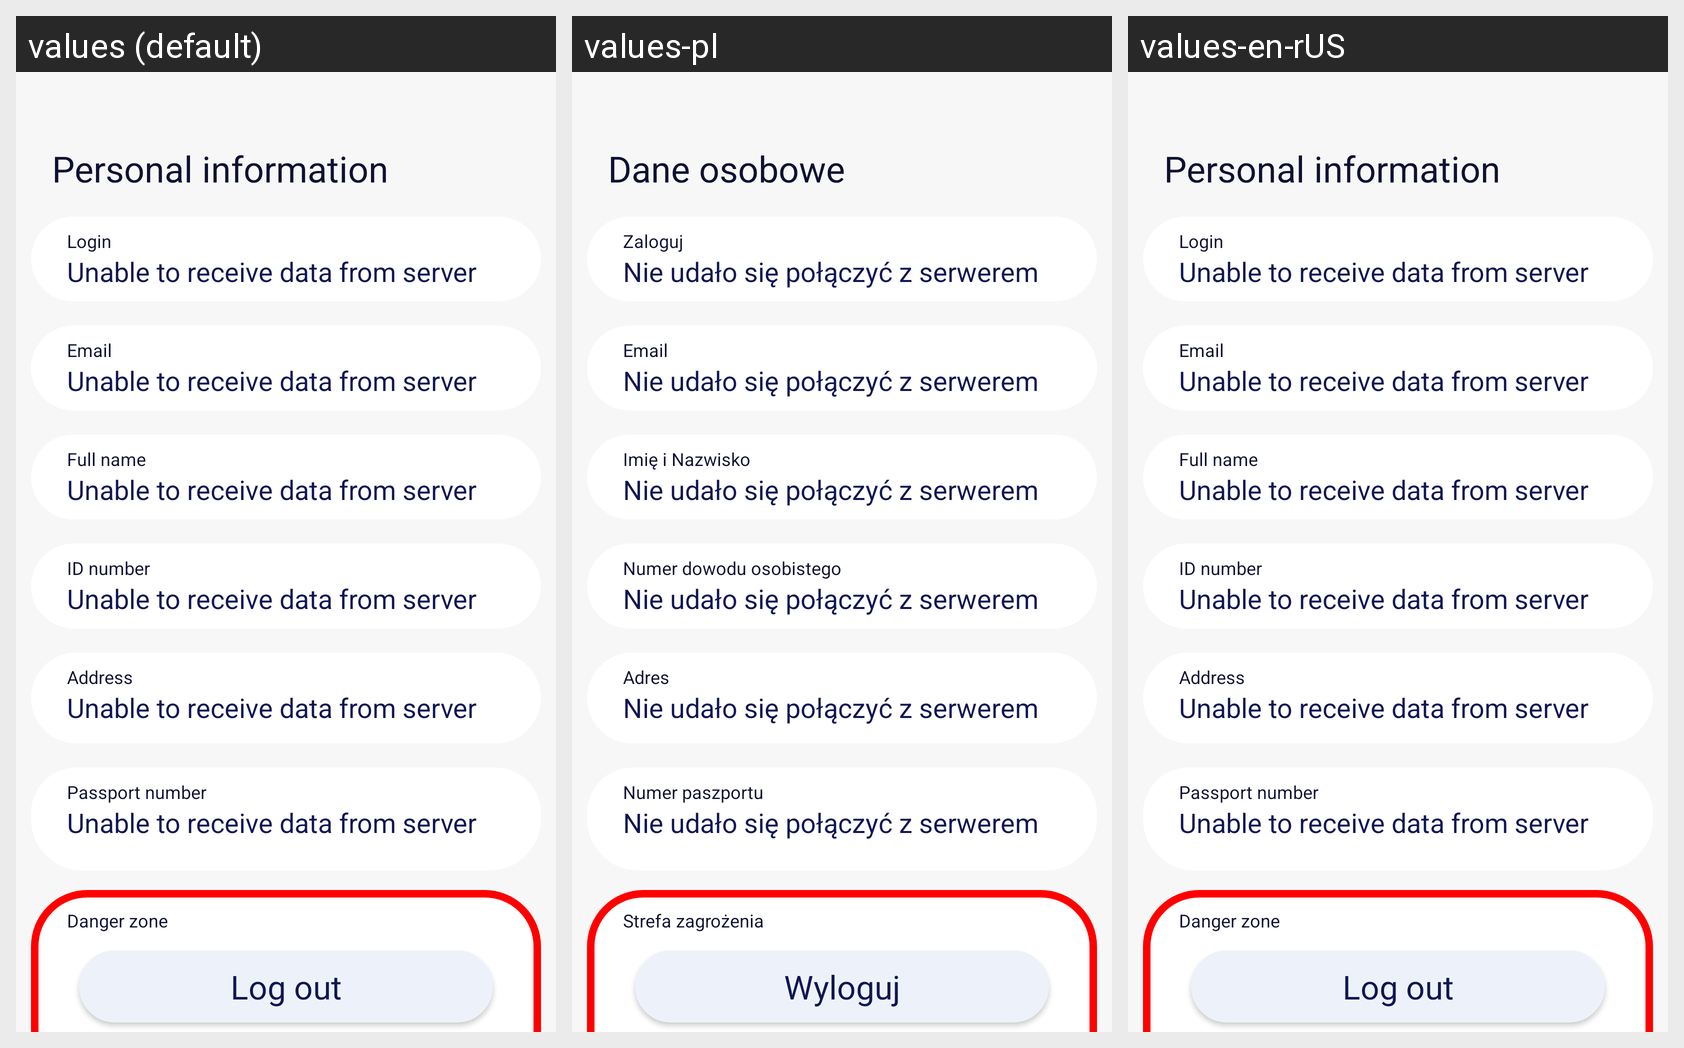

Locale-by-locale string values for the Android screen shown in this grid:
Android screen res/layout/fragment_person.xml rendered under 3 locales, left to right: values (default), values-pl, values-en-rUS. Device: Nexus 5 (rendered at 1080×1920; each locale shown at half size, 540×960, under a caption strip naming it); theme Theme.Nomad.
Strings drawn on this screen, with the default value and each locale's value (text and hints the layout hard-codes, and strings that could not be matched under every locale, appear in the picture but are not listed):

personal_information
  values: Personal information
  values-pl: Dane osobowe
  values-en-rUS: Personal information

login
  values: Login
  values-pl: Zaloguj
  values-en-rUS: Login

conn_failed
  values: Unable to receive data from server
  values-pl: Nie udało się połączyć z serwerem
  values-en-rUS: Unable to receive data from server

email
  values: Email
  values-pl: Email
  values-en-rUS: Email

full_name_category
  values: Full name
  values-pl: Imię i Nazwisko
  values-en-rUS: Full name

id_number
  values: ID number
  values-pl: Numer dowodu osobistego
  values-en-rUS: ID number

address
  values: Address
  values-pl: Adres
  values-en-rUS: Address

home_text
  values: Home
  values-pl: Strona główna
  values-en-rUS: Home

person
  values: Person
  values-pl: Osoba
  values-en-rUS: Person

passport_number
  values: Passport number
  values-pl: Numer paszportu
  values-en-rUS: Passport number

danger_zone
  values: Danger zone
  values-pl: Strefa zagrożenia
  values-en-rUS: Danger zone

log_out
  values: Log out
  values-pl: Wyloguj
  values-en-rUS: Log out
